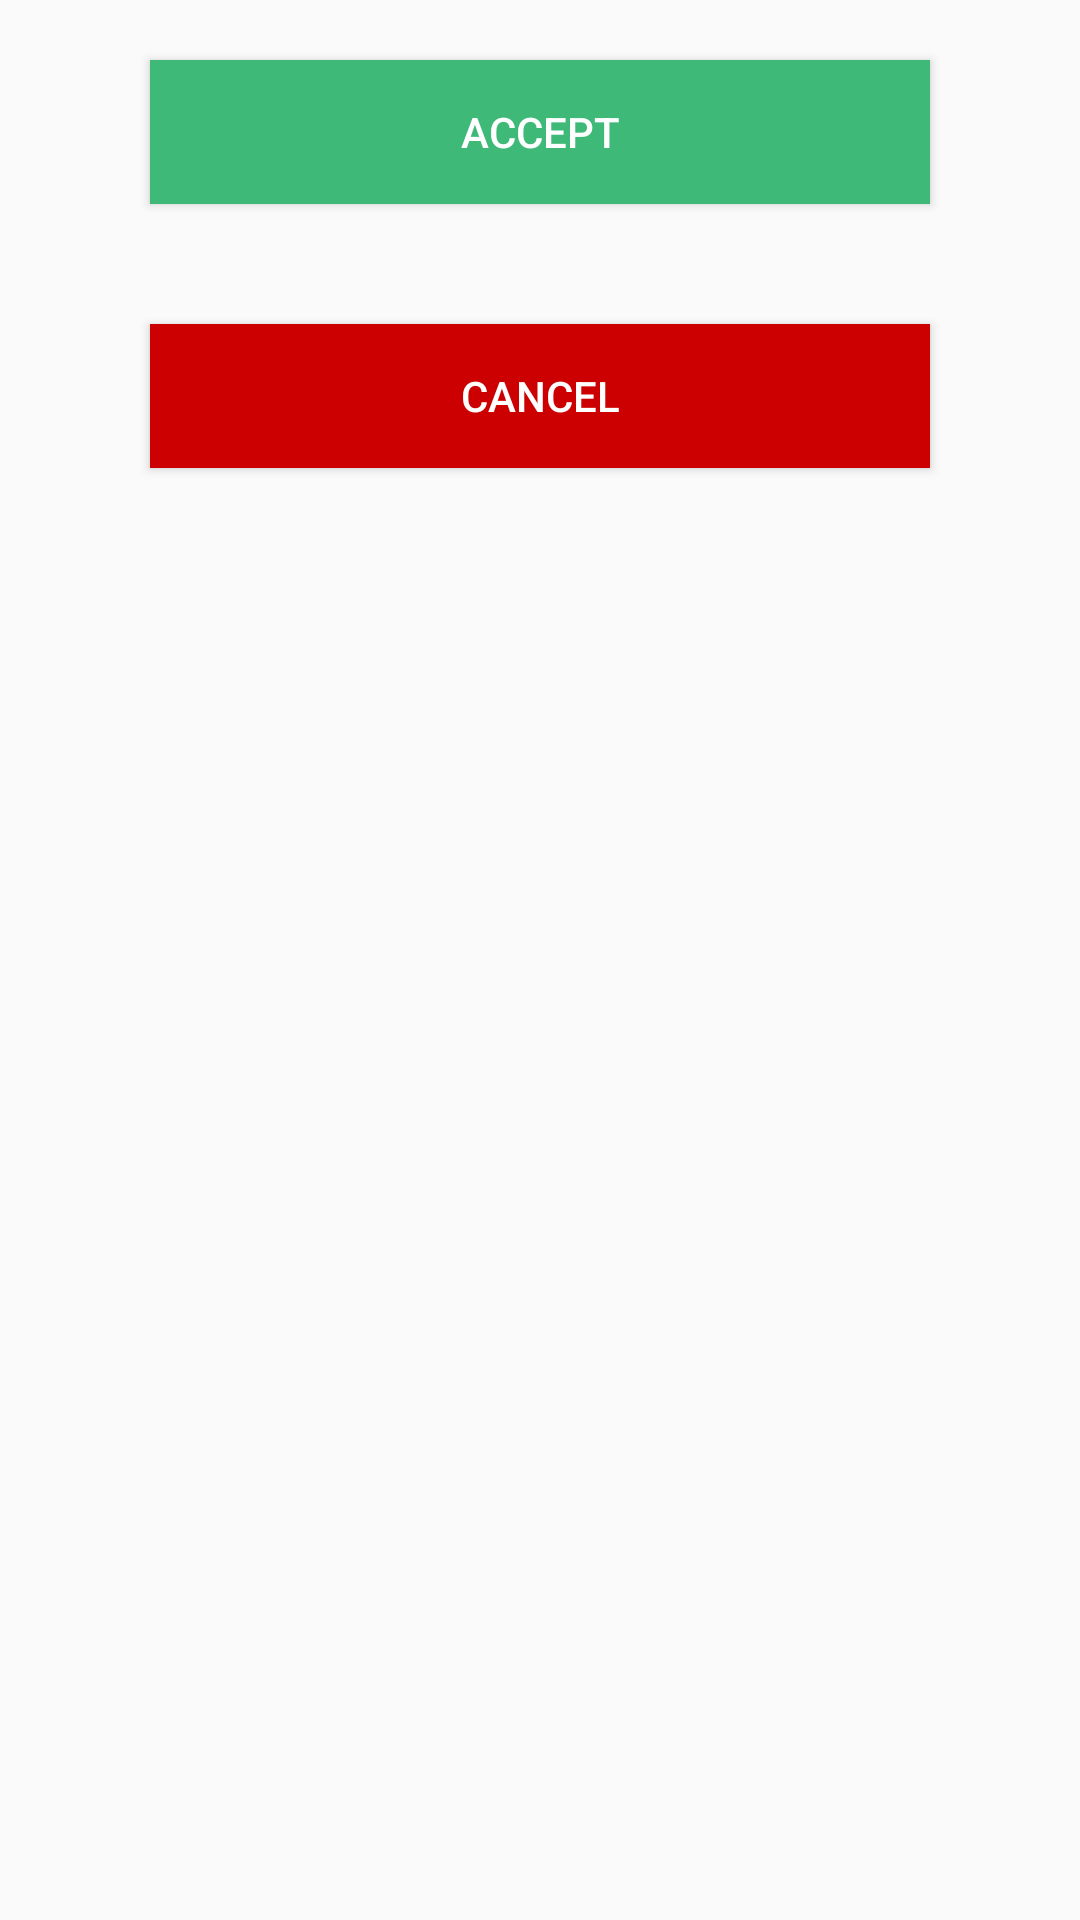

Reconstruct the res/layout file that produces this screen, plus the resources it refers to.
<!-- AndroidManifest.xml: application theme AppThemeNoActionBar -->
<!-- res/layout/dialog_custom_accept.xml -->
<?xml version="1.0" encoding="utf-8"?>
<LinearLayout xmlns:android="http://schemas.android.com/apk/res/android"
    android:layout_width="fill_parent"
    android:layout_height="wrap_content"
    android:gravity="center_horizontal"
    android:maxWidth="300dp"
    android:orientation="vertical">

    <LinearLayout
        android:layout_width="300dp"
        android:layout_height="match_parent"
        android:orientation="vertical">

        <Button
            android:id="@+id/button_accept"
            android:layout_width="match_parent"
            android:layout_height="wrap_content"
            android:layout_margin="20dp"
            android:background="@color/colorJR"
            android:text="ACCEPT"
            android:textColor="@color/colorWhite" />

        <Button
            android:id="@+id/button_cancel"
            android:layout_width="match_parent"
            android:layout_height="wrap_content"
            android:layout_margin="20dp"
            android:background="@android:color/holo_red_dark"
            android:text="CANCEL"
            android:textColor="@color/colorWhite" />
    </LinearLayout>

</LinearLayout>
<!-- resources referenced by this layout -->
<resources>
  <color name="colorJR">#3EB978</color>
  <color name="colorWhite">#FFFFFF</color>
  <style name="AppThemeNoActionBar" parent="Theme.AppCompat.Light.NoActionBar">
          <item name="colorPrimary">@color/colorJR</item>
          <item name="colorPrimaryDark">@color/colorJR</item>
          <item name="colorAccent">@color/colorFont</item>
      </style>
  <color name="colorFont">#2C2C2C</color>
</resources>
